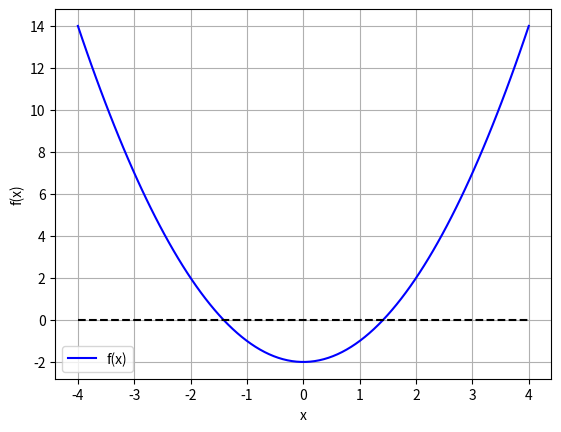
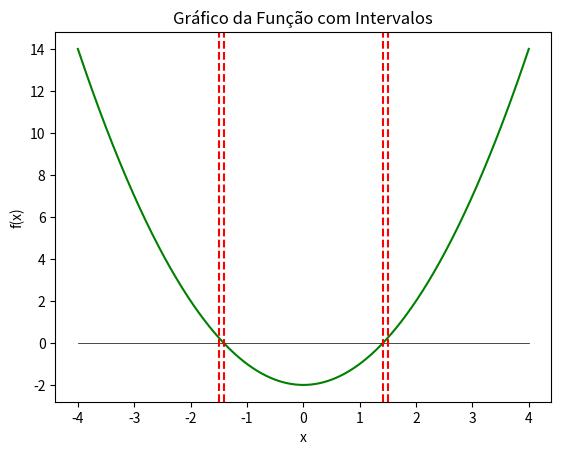

Reproduce these figures in Python, in order.
"""
Exercício 2:

Escreva um programa que emprega os seguintes métodos para encontrar
as raízes da função:

    f(x) = x^2 - 2

Métodos:

1) Método gráfico
2) Busca incremental
3) Método da falsa posição
"""
import numpy as np
import matplotlib.pyplot as plt
import math
import pandas as pd

# Definição da função e o intervalo
def func(x):
  return x**2 - 2

xmin = -4
xmax = 4

# Gráfico
x = np.linspace(xmin,xmax,100)
plt.plot(x,func(x),'-',color='blue',label='f(x)')
plt.plot(np.linspace(xmin,xmax,100),np.linspace(0,0,100),'--',color='black')
plt.legend()
plt.ylabel('f(x)')
plt.xlabel('x')
plt.grid()
plt.show()

def busca_inc(func, xmin, xmax, ns):
    # Busca incremental
    x = np.linspace(xmin, xmax, ns)
    f = func(x)
    nb = 0
    xb = []

    # xb é nulo a menos que seja detectada mudança de sinal
    for k in range(len(x) - 1):
        if np.sign(f[k]) != np.sign(f[k + 1]):
            nb += 1
            xb.append([x[k], x[k + 1]])

    if not xb:
        # Exibe que nenhum subintervalo foi encontrado
        print('Nenhum subintervalo encontrado')
        print('Verifique o intervalo ou aumente ns')
    else:
        # Exibe o número de subintervalos
        print('Número de subintervalos:')
        print(nb)

    return np.array(xb)

print()

def falsa_posicao(func, xl, xu, Eppara, maxit, *args):

    if func(xl, *args) * func(xu, *args) > 0:
        raise ValueError('Não há mudança de sinal')

    iter = 0
    xr_new = xl
    nn = []
    estimativa = []
    E_pest = []
    Epest = 100
    k = 0

    while Epest > Eppara or iter > maxit:
        xr_old = xr_new
        xr_new = xu - (func(xu, *args)*(xl - xu))/(func(xl, *args) - func(xu, *args))
        iter += 1

        if xr_new != 0:
            Epest = abs((xr_new - xr_old) / xr_new) * 100

        test = func(xl, *args) * func(xr_new, *args)

        if test < 0:
            xu = xr_new
        elif test > 0:
            xl = xr_new
        else:
            Epest = 0

        k = k + 1 # Contador

        # Salvando o número de iterações e as estimativas dos erros
        nn.append(k)
        estimativa.append(xr_new)
        E_pest.append(Epest)

    raiz = xr_new

    fx = func(xr_new, *args)

    return raiz, fx, Epest, iter, nn, estimativa, E_pest



# Busca Incremental
ns = 100
subintervalos = busca_inc(func, xmin, xmax,ns)
print('Subintervalos:', subintervalos)
print()

# Plotar a função
x_vals = np.linspace(xmin, xmax, 1000)
y_vals = func(x_vals)
plt.plot(x_vals, y_vals, color='g', linestyle='-', label='Função')
plt.plot(np.linspace(xmin,xmax,50),np.linspace(0,0,50),linestyle='-',linewidth=0.5,color='black')
# Destacar os intervalos encontrados
for intervalo in subintervalos:
    plt.axvline(intervalo[0], color='r', linestyle='--')
    plt.axvline(intervalo[1], color='r', linestyle='--')

plt.title('Gráfico da Função com Intervalos')
plt.xlabel('x')
plt.ylabel('f(x)')
plt.show()

# Critério de Scarvorought, 1966
n = 12 # Números de algarismos significativos
Eppara = 0.5*10**(2-n)

# Número Máximo de Iterações
maxit = 100
tam = len(intervalo)
for i in range(0,tam):
  # Intervalo
  xl = subintervalos[i,0]
  xu = subintervalos[i,1]
  [x, fx, Epest, iter, nn, estimativa, E_pest] = falsa_posicao(func, xl, xu, Eppara, maxit)


  print('raiz:', x)
  print('Epest:', Epest)
  print('Número de iterações:', iter)
  print()
